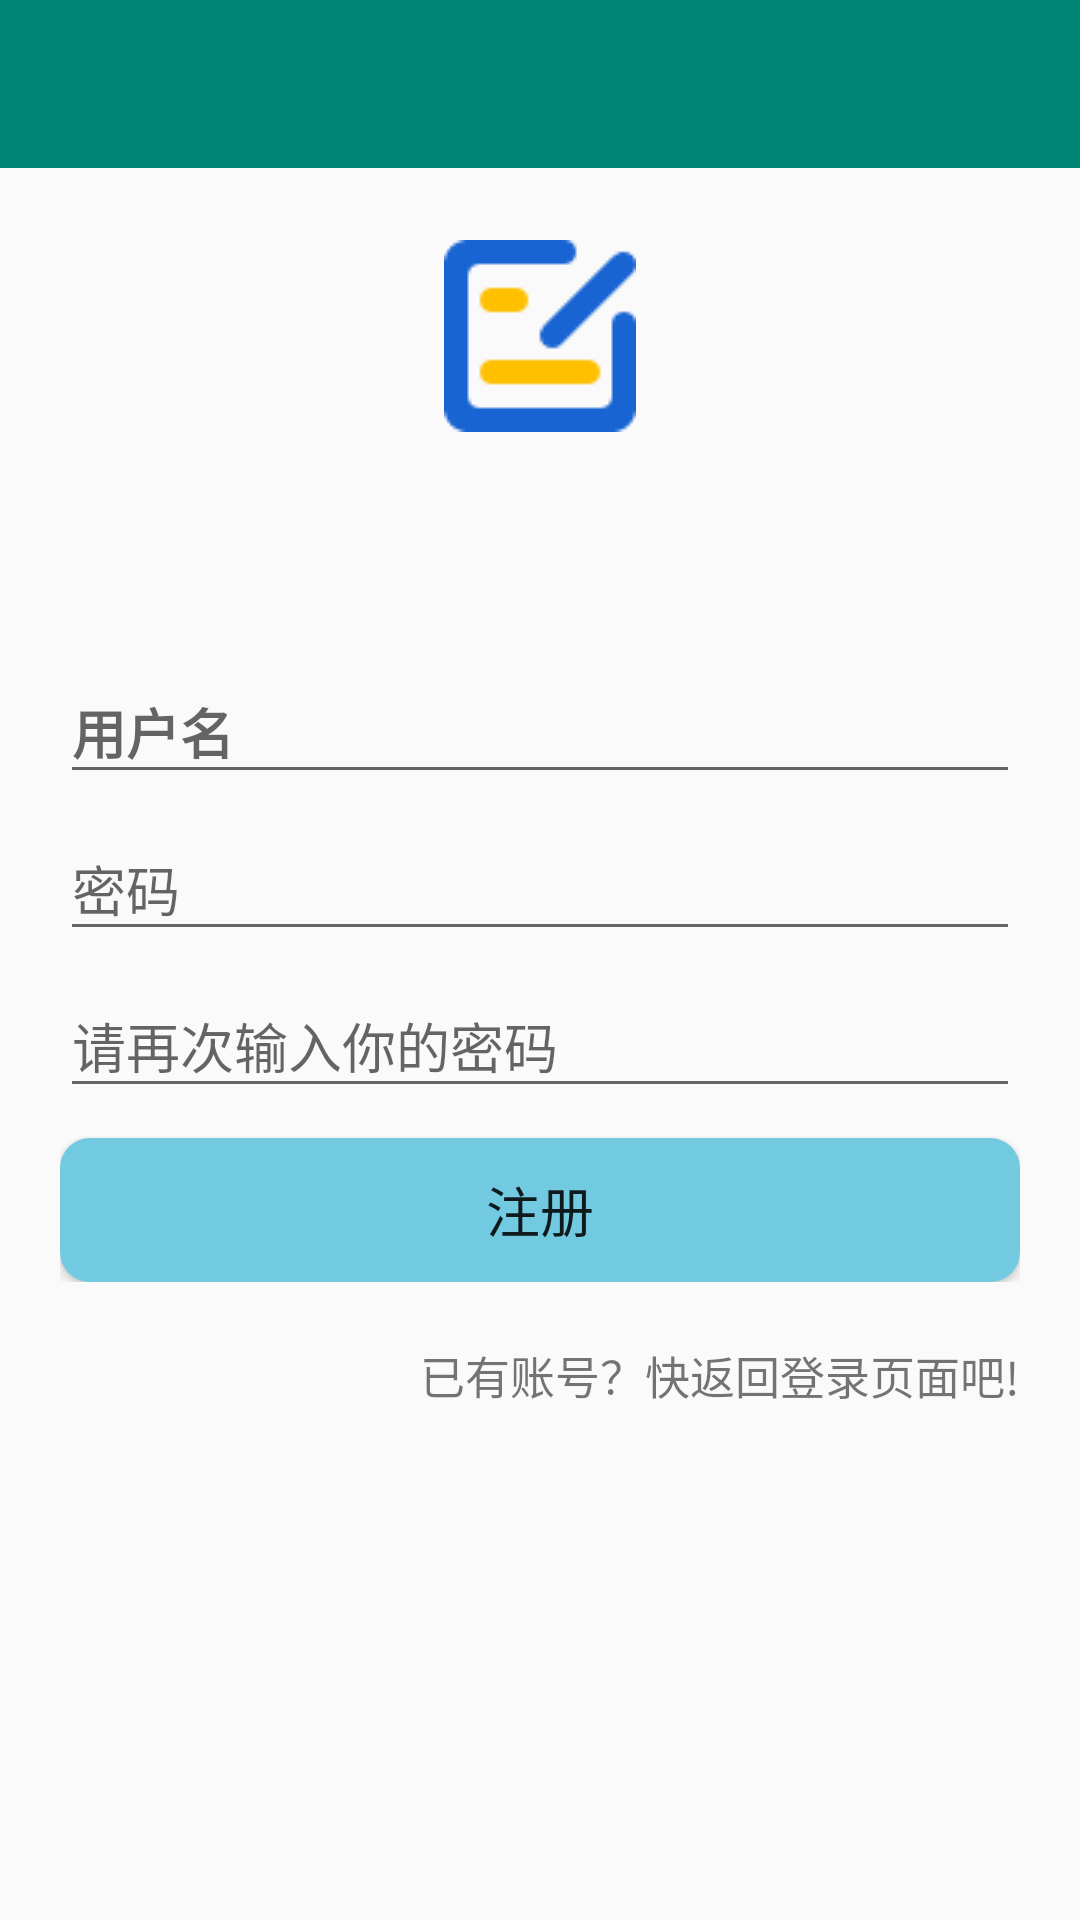

Write the Android layout XML for this screen, with the resource values it uses.
<!-- AndroidManifest.xml: application theme AppTheme -->
<!-- res/layout/activity_register.xml -->
<?xml version="1.0" encoding="utf-8"?>
<RelativeLayout xmlns:android="http://schemas.android.com/apk/res/android"
    xmlns:app="http://schemas.android.com/apk/res-auto"
    android:layout_width="match_parent"
    android:layout_height="match_parent"
    >

    <android.support.design.widget.AppBarLayout
        android:layout_width="match_parent"
        android:layout_height="wrap_content"
        >

        <android.support.v7.widget.Toolbar
            android:id="@+id/tool_bar_register"
            android:layout_width="match_parent"
            android:layout_height="?attr/actionBarSize"
            app:titleTextColor="@color/page_white"
            app:titleMarginStart="121dp"
            app:theme="@style/ThemeOverlay.AppCompat.Light" />

    </android.support.design.widget.AppBarLayout>

    <ImageView
        android:layout_width="wrap_content"
        android:layout_height="wrap_content"
        android:layout_centerHorizontal="true"
        android:layout_marginTop="80dp"
        android:src="@mipmap/registeractivity_64"/>

    <LinearLayout
        android:id="@+id/ll_info"
        android:layout_width="match_parent"
        android:layout_height="wrap_content"
        android:layout_centerInParent="true"
        android:layout_margin="20dp"
        android:orientation="vertical">

        <android.support.design.widget.TextInputLayout
            android:id="@+id/text_input_username"
            android:layout_width="match_parent"
            android:layout_height="wrap_content"
            >

            <EditText
                android:id="@+id/et_register_username"
                android:layout_width="match_parent"
                android:layout_height="wrap_content"
                android:textStyle="bold"
                android:hint="@string/username"
                />

        </android.support.design.widget.TextInputLayout>


        <android.support.design.widget.TextInputLayout
            android:id="@+id/text_input_password"
            android:layout_width="match_parent"
            android:layout_height="wrap_content">

            <EditText
                android:id="@+id/et_register_password"
                android:layout_width="match_parent"
                android:layout_height="wrap_content"
                android:inputType="textPassword"
                android:hint="@string/password" />

        </android.support.design.widget.TextInputLayout>
        <android.support.design.widget.TextInputLayout
            android:id="@+id/text_input_password_confirm"
            android:layout_width="match_parent"
            android:layout_height="wrap_content">

            <EditText
                android:id="@+id/et_register_confirm"
                android:layout_width="match_parent"
                android:layout_height="wrap_content"
                android:inputType="textPassword"
                android:hint="@string/re_password" />

        </android.support.design.widget.TextInputLayout>

        <LinearLayout
            android:layout_width="match_parent"
            android:layout_height="wrap_content"
            android:layout_gravity="center_vertical"
            android:orientation="vertical">


            <Button
                android:id="@+id/bt_register"
                android:layout_width="match_parent"
                android:layout_height="wrap_content"
                android:layout_marginTop="10dp"
                android:text="@string/register"
                android:textSize="18sp"
                android:onClick="register"
                android:background="@drawable/shape_user_button_login"/>

        </LinearLayout>

    </LinearLayout>
    <TextView
        android:id="@+id/tv_login"
        android:layout_width="wrap_content"
        android:layout_height="wrap_content"
        android:text="@string/toLogin"
        android:textSize="15sp"
        android:layout_below="@id/ll_info"
        android:layout_alignRight="@id/ll_info"
       />
</RelativeLayout>
<!-- resources referenced by this layout -->
<resources>
  <!-- drawable shape_user_button_login (drawable) -->
  <?xml version="1.0" encoding="UTF-8"?>
  <shape xmlns:android="http://schemas.android.com/apk/res/android" >
  
      <solid android:color="#FF72CAE1" />
      
      <corners
          android:bottomLeftRadius="10dp"
          android:bottomRightRadius="10dp"
          android:topLeftRadius="10dp"
          android:topRightRadius="10dp" />
  
  </shape>
  <!-- mipmap registeractivity_64: png bitmap (mipmap-mdpi, 1106 bytes) -->
  <string name="password">密码</string>
  <string name="re_password">请再次输入你的密码</string>
  <string name="register">注册</string>
  <string name="toLogin">已有账号？快返回登录页面吧!</string>
  <string name="username">用户名</string>
  <style name="AppTheme" parent="Theme.AppCompat.Light.NoActionBar">
          
          <item name="colorPrimary">@color/colorPrimary</item>
          <item name="colorPrimaryDark">@color/colorPrimaryDark</item>
          <item name="colorAccent">@color/colorAccent</item>
      </style>
  <color name="colorPrimary">#008577</color>
  <color name="colorPrimaryDark">#00574B</color>
  <color name="colorAccent">#D81B60</color>
</resources>
